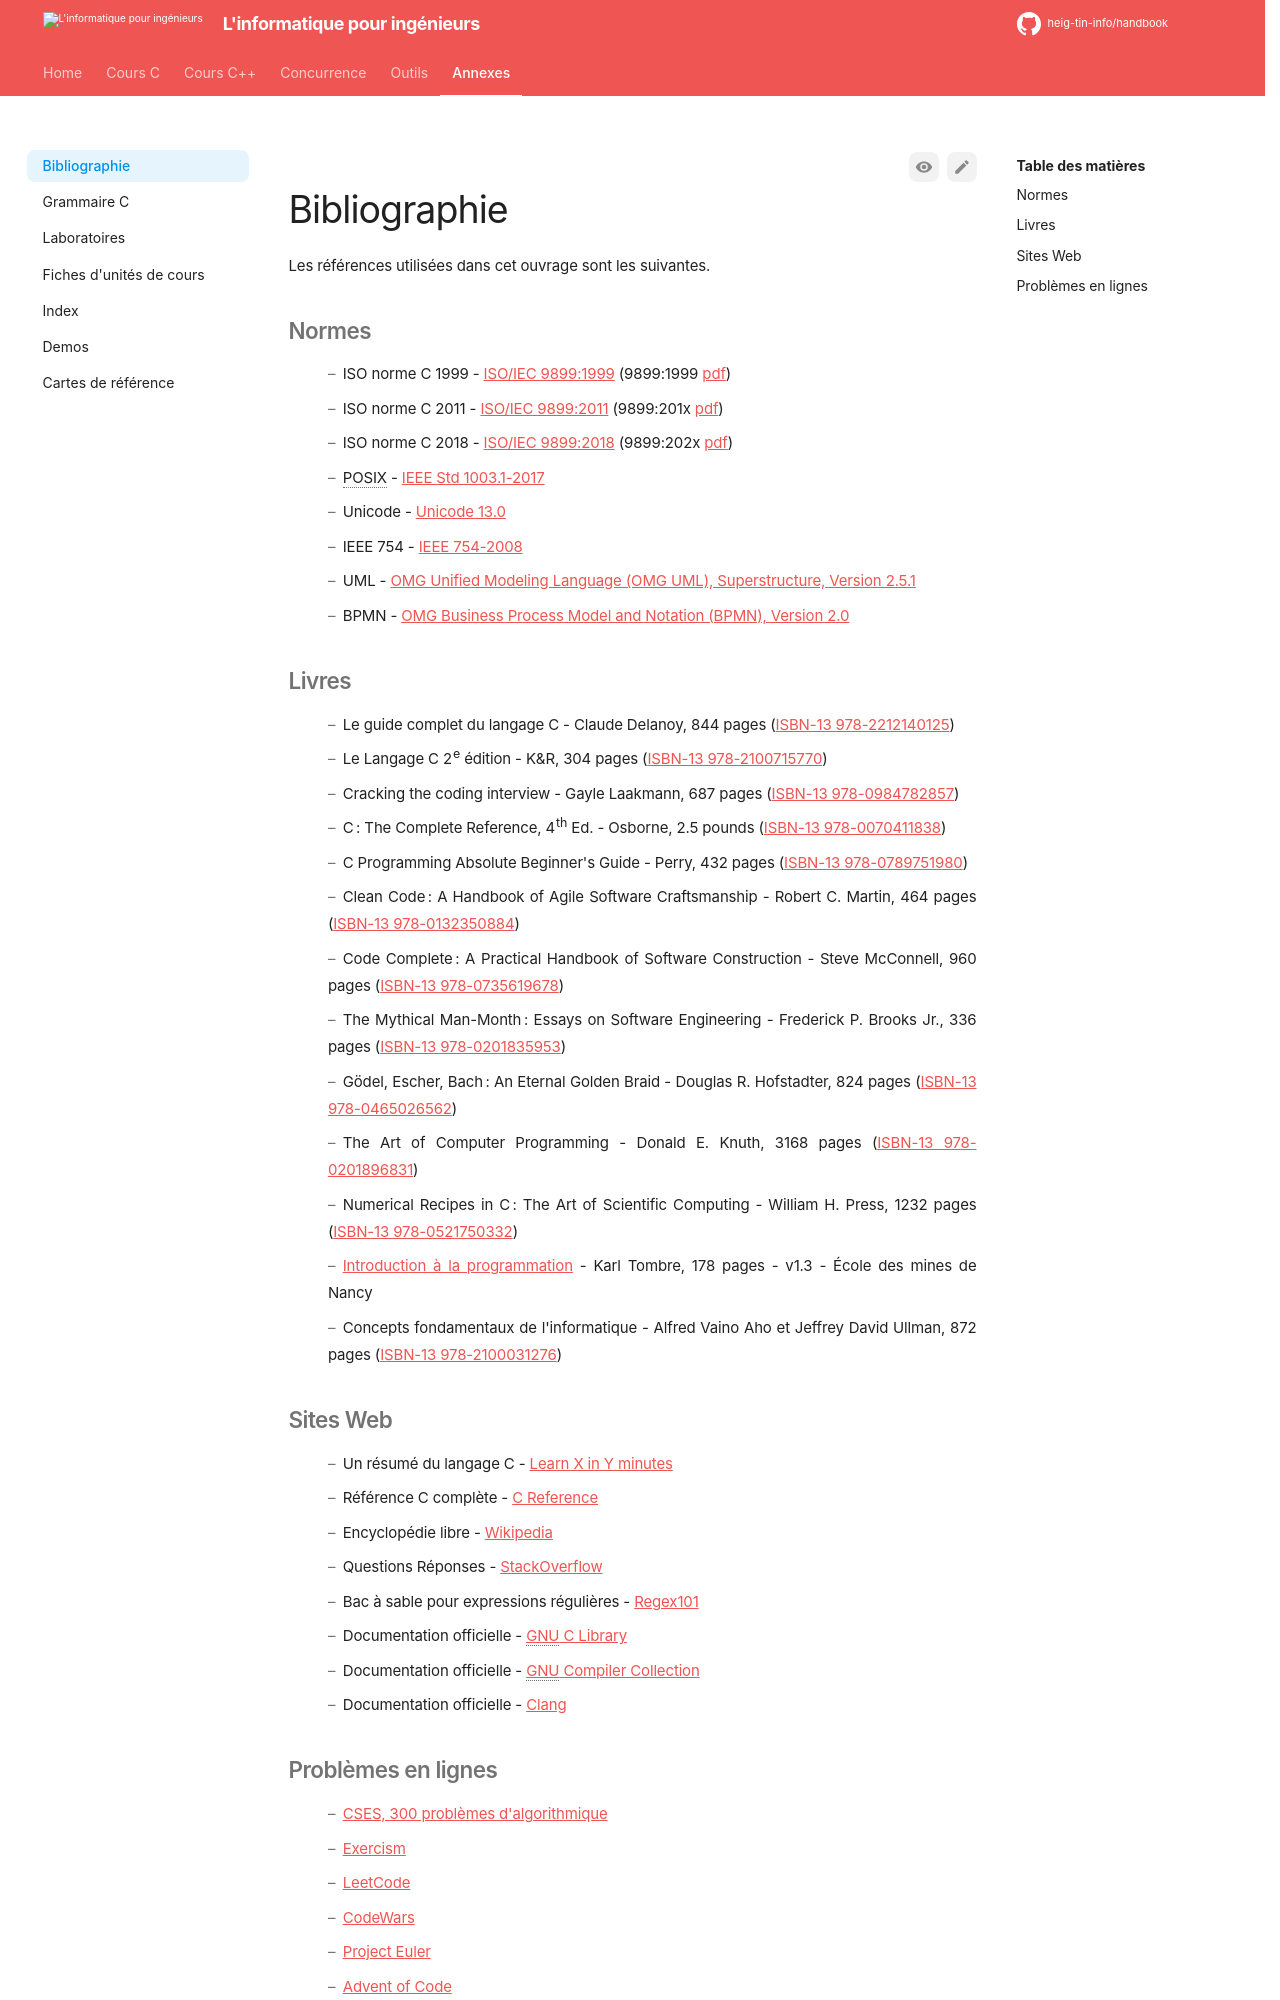

repository: heig-tin-info/handbook · page: appendix/bibliography/index.html · generator: mkdocs

# Bibliographie

Les références utilisées dans cet ouvrage sont les suivantes.

## Normes

- ISO norme C 1999 - [ISO/IEC 9899:1999](https://www.iso.org/standard/74528.html) (9899:1999 [pdf](https://www.open-std.org/jtc1/sc22/wg14/www/docs/n1256.pdf))
- ISO norme C 2011 - [ISO/IEC 9899:2011](https://www.iso.org/standard/57853.html) (9899:201x [pdf](https://www.open-std.org/jtc1/sc22/wg14/www/docs/n1548.pdf))
- ISO norme C 2018 - [ISO/IEC 9899:2018](https://www.iso.org/standard/74528.html) (9899:202x [pdf](https://www.open-std.org/jtc1/sc22/wg14/www/docs/n2347.pdf))
- POSIX - [IEEE Std 1003.1-2017](https://pubs.opengroup.org/onlinepubs/9699919799/)
- Unicode - [Unicode 13.0](https://www.unicode.org/versions/Unicode13.0.0/)
- IEEE 754 - [IEEE 754-2008](https://ieeexplore.ieee.org/document/4610935)
- UML - [OMG Unified Modeling Language (OMG UML), Superstructure, Version 2.5.1](https://www.omg.org/spec/UML/2.5.1/PDF)
- BPMN - [OMG Business Process Model and Notation (BPMN), Version 2.0](https://www.omg.org/spec/BPMN/2.0/PDF)

## Livres

- Le guide complet du langage C - Claude Delanoy, 844 pages ([ISBN-13 978-2212140125](https://isbnsearch.org/isbn/9782212140125))
- Le Langage C 2^e^ édition - K&R, 304 pages ([ISBN-13 978-2100715770](https://isbnsearch.org/isbn/9782100715770))
- Cracking the coding interview - Gayle Laakmann, 687 pages ([ISBN-13 978-0984782857](https://isbnsearch.org/isbn/9780984782857))
- C: The Complete Reference, 4th Ed. - Osborne, 2.5 pounds ([ISBN-13 978-0070411838](https://isbnsearch.org/isbn/9780070411838))
- C Programming Absolute Beginner's Guide - Perry, 432 pages ([ISBN-13 978-0789751980](https://isbnsearch.org/isbn/9780789751980))
- Clean Code: A Handbook of Agile Software Craftsmanship - Robert C. Martin, 464 pages ([ISBN-13 978-0132350884](https://isbnsearch.org/isbn/9780132350884))
- Code Complete: A Practical Handbook of Software Construction - Steve McConnell, 960 pages ([ISBN-13 978-0735619678](https://isbnsearch.org/isbn/9780735619678))
- The Mythical Man-Month: Essays on Software Engineering - Frederick P. Brooks Jr., 336 pages ([ISBN-13 978-0201835953](https://isbnsearch.org/isbn/9780201835953))
- Gödel, Escher, Bach: An Eternal Golden Braid - Douglas R. Hofstadter, 824 pages ([ISBN-13 978-0465026562](https://isbnsearch.org/isbn/9780465026562))
- The Art of Computer Programming - Donald E. Knuth, 3168 pages ([ISBN-13 978-0201896831](https://isbnsearch.org/isbn/9780201896831))
- Numerical Recipes in C: The Art of Scientific Computing - William H. Press, 1232 pages ([ISBN-13 978-0521750332](https://isbnsearch.org/isbn/9780521750332))
- [Introduction à la programmation](https://members.loria.fr/KTombre/DepInfo/PolyTC/tcinfo.pdf) - Karl Tombre, 178 pages - v1.3 - École des mines de Nancy
- Concepts fondamentaux de l'informatique - Alfred Vaino Aho et Jeffrey David Ullman, 872 pages ([ISBN-13 978-2100031276](https://isbnsearch.org/isbn/9782100031276))
